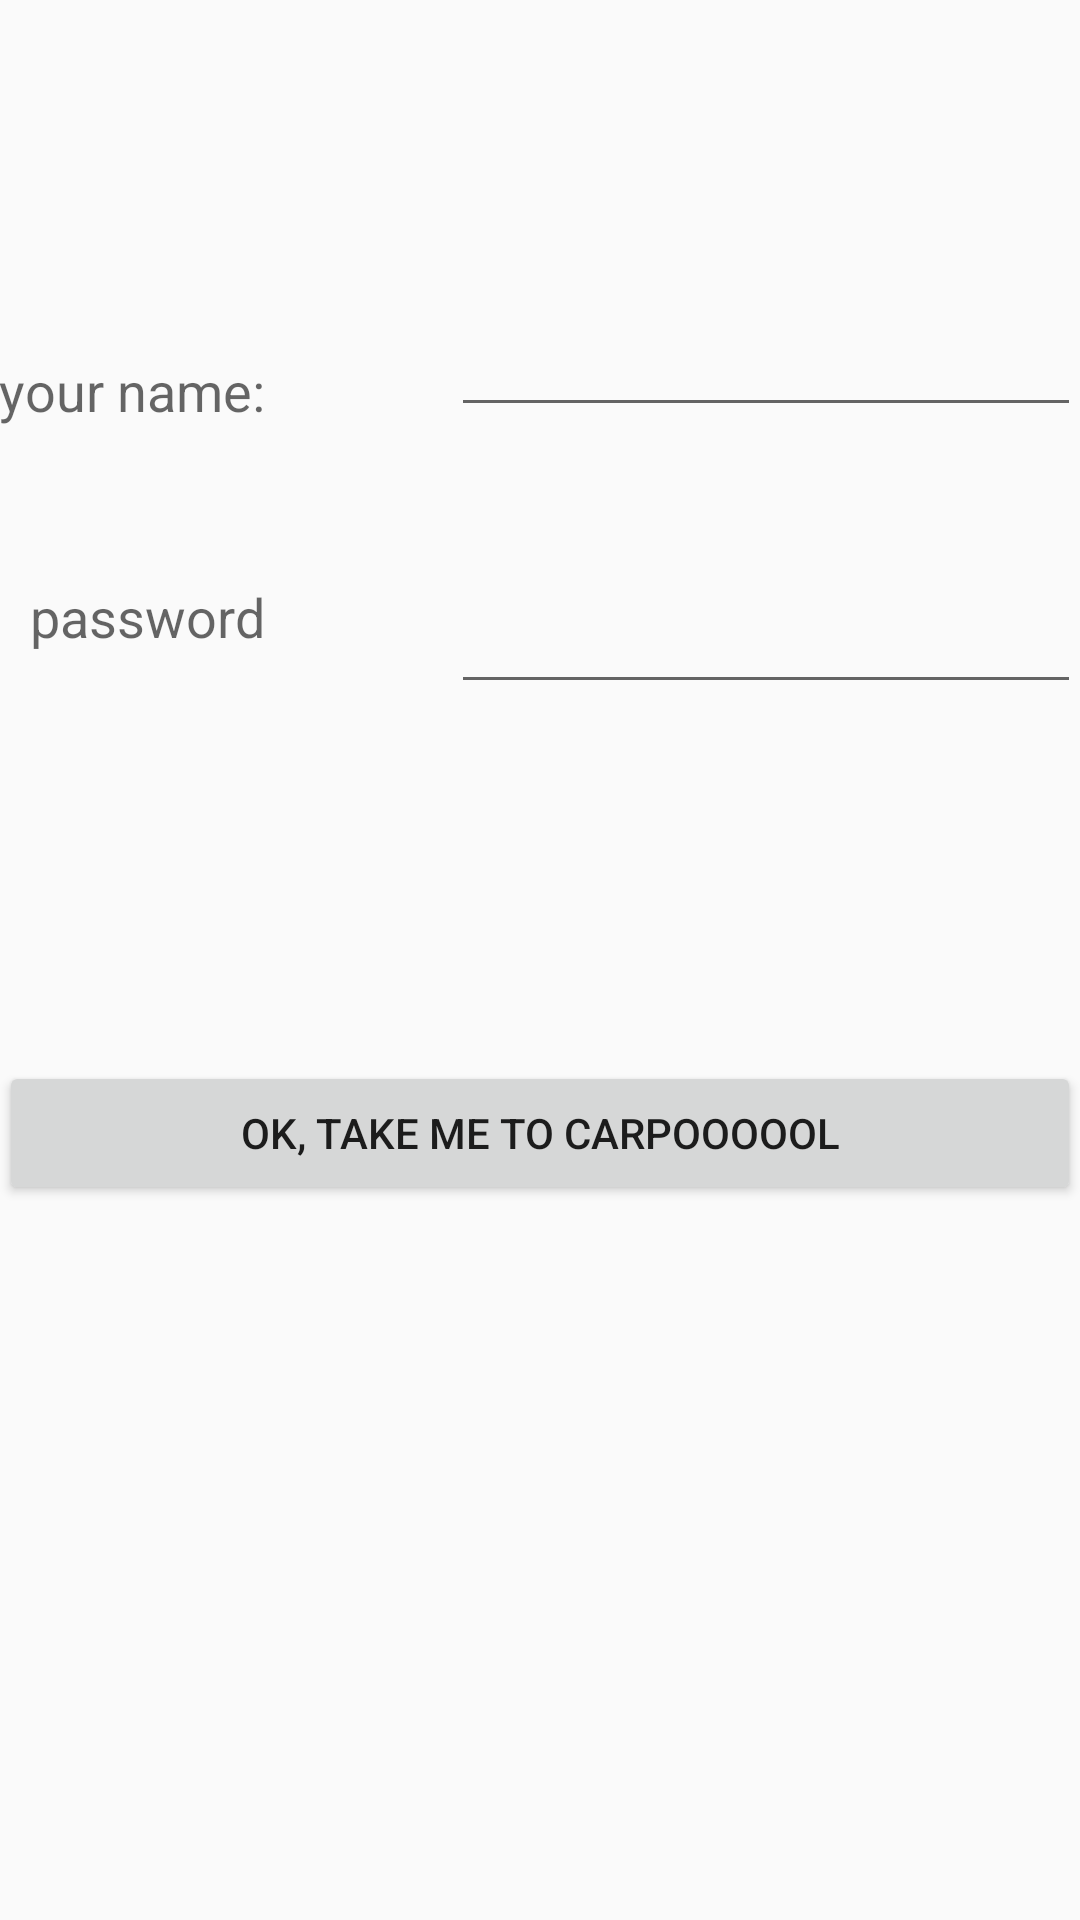

Reconstruct the res/layout file that produces this screen, plus the resources it refers to.
<!-- AndroidManifest.xml: application theme AppTheme -->
<!-- res/layout/activity_intro_user_info.xml -->
<RelativeLayout xmlns:android="http://schemas.android.com/apk/res/android"
    xmlns:tools="http://schemas.android.com/tools" android:layout_width="match_parent"
    android:layout_height="match_parent" android:paddingLeft="@dimen/activity_horizontal_margin"
    android:paddingRight="@dimen/activity_horizontal_margin"
    android:paddingTop="@dimen/activity_vertical_margin"
    android:paddingBottom="@dimen/activity_vertical_margin"
    tools:context="com.dreamcoders.almostthere.Intro.Intro_userInfo">

    <EditText
        android:layout_width="wrap_content"
        android:layout_height="wrap_content"
        android:inputType="textPersonName"
        android:ems="10"
        android:id="@+id/userName"
        android:layout_marginTop="101dp"
        android:layout_alignParentTop="true"
        android:layout_alignParentRight="true"
        android:layout_alignParentEnd="true" />

    <TextView
        android:layout_width="wrap_content"
        android:layout_height="wrap_content"
        android:textAppearance="?android:attr/textAppearanceMedium"
        android:text="@string/nameTitle"
        android:id="@+id/name"
        android:layout_alignBottom="@+id/userName"
        android:layout_alignParentLeft="true"
        android:layout_alignParentStart="true" />

    <TextView
        android:layout_width="wrap_content"
        android:layout_height="wrap_content"
        android:textAppearance="?android:attr/textAppearanceMedium"
        android:text="@string/pswdTitle"
        android:id="@+id/password"
        android:layout_below="@+id/name"
        android:layout_alignRight="@+id/name"
        android:layout_alignEnd="@+id/name"
        android:layout_marginTop="51dp" />

    <EditText
        android:layout_width="wrap_content"
        android:layout_height="wrap_content"
        android:inputType="textPassword"
        android:ems="10"
        android:id="@+id/enterPSWD"
        android:layout_alignTop="@+id/password"
        android:layout_alignLeft="@+id/userName"
        android:layout_alignStart="@+id/userName" />

    <Button
        android:layout_width="wrap_content"
        android:layout_height="wrap_content"
        android:text="@string/userButton"
        android:id="@+id/button"
        android:layout_marginTop="119dp"
        android:width="400dp"
        android:layout_below="@+id/enterPSWD"
        android:layout_centerHorizontal="true"
        android:onClick="onClick" />
</RelativeLayout>
<!-- resources referenced by this layout -->
<resources>
  <string name="nameTitle">your name:</string>
  <string name="pswdTitle">password</string>
  <string name="userButton">OK, TAKE ME TO CARPOOOOOL</string>
  <style name="AppTheme" parent="Theme.AppCompat.Light.NoActionBar">
          <item name="colorPrimary">#00BCD4</item>
          <item name="colorPrimaryDark">#0097A7</item>
          <item name="colorAccent">#7C4DFF</item>
      </style>
</resources>
